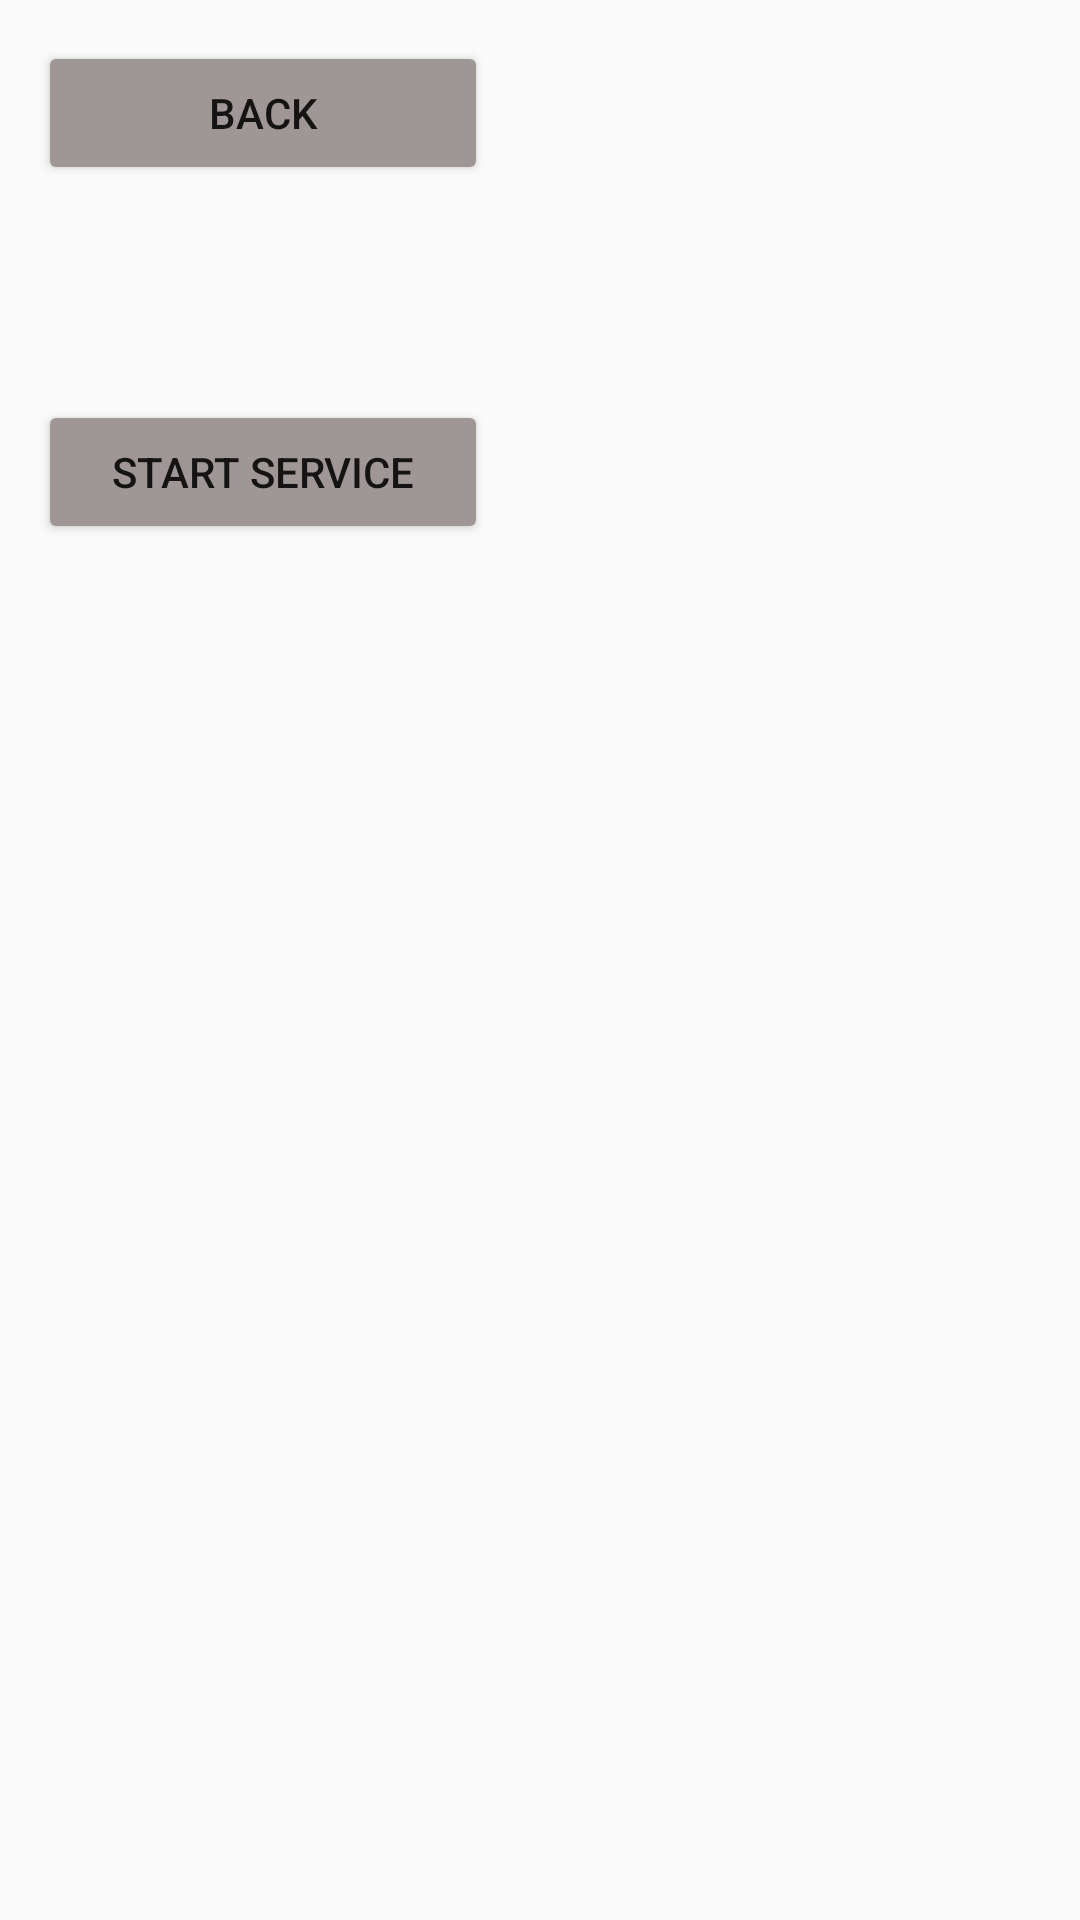

Here is an Android app screen rendered from its layout file. Give the layout XML and the strings, colors and styles it references.
<!-- AndroidManifest.xml: application theme Theme.Pr30 -->
<!-- res/layout/activity_two.xml -->
<?xml version="1.0" encoding="utf-8"?>
<androidx.constraintlayout.widget.ConstraintLayout xmlns:android="http://schemas.android.com/apk/res/android"
    xmlns:app="http://schemas.android.com/apk/res-auto"
    xmlns:tools="http://schemas.android.com/tools"
    android:layout_width="match_parent"
    android:layout_height="match_parent"
    tools:context=".TwoActivity">

    <Button
        android:id="@+id/btnback"
        android:layout_width="150dp"
        android:layout_height="wrap_content"
        android:backgroundTint="@color/button"
        android:onClick="onClickBack"
        android:text="@string/back"
        app:layout_constraintBottom_toBottomOf="parent"
        app:layout_constraintEnd_toEndOf="parent"
        app:layout_constraintHorizontal_bias="0.061"
        app:layout_constraintStart_toStartOf="parent"
        app:layout_constraintTop_toTopOf="parent"
        app:layout_constraintVertical_bias="0.023"
        tools:ignore="MissingConstraints" />

    <Button
        android:id="@+id/btnStart"
        android:layout_width="150dp"
        android:layout_height="wrap_content"
        android:onClick="onClickStart"
        android:text="@string/start"
        android:backgroundTint="@color/button"
        app:layout_constraintBottom_toBottomOf="parent"
        app:layout_constraintEnd_toEndOf="parent"
        app:layout_constraintHorizontal_bias="0.061"
        app:layout_constraintStart_toStartOf="parent"
        app:layout_constraintTop_toTopOf="parent"
        app:layout_constraintVertical_bias="0.225"
        tools:ignore="MissingConstraints" />

</androidx.constraintlayout.widget.ConstraintLayout>
<!-- resources referenced by this layout -->
<resources>
  <color name="button">#9F9696</color>
  <string name="back">back</string>
  <string name="start">start service</string>
  <style name="Theme.Pr30" parent="Theme.AppCompat.Light.NoActionBar" />
</resources>
